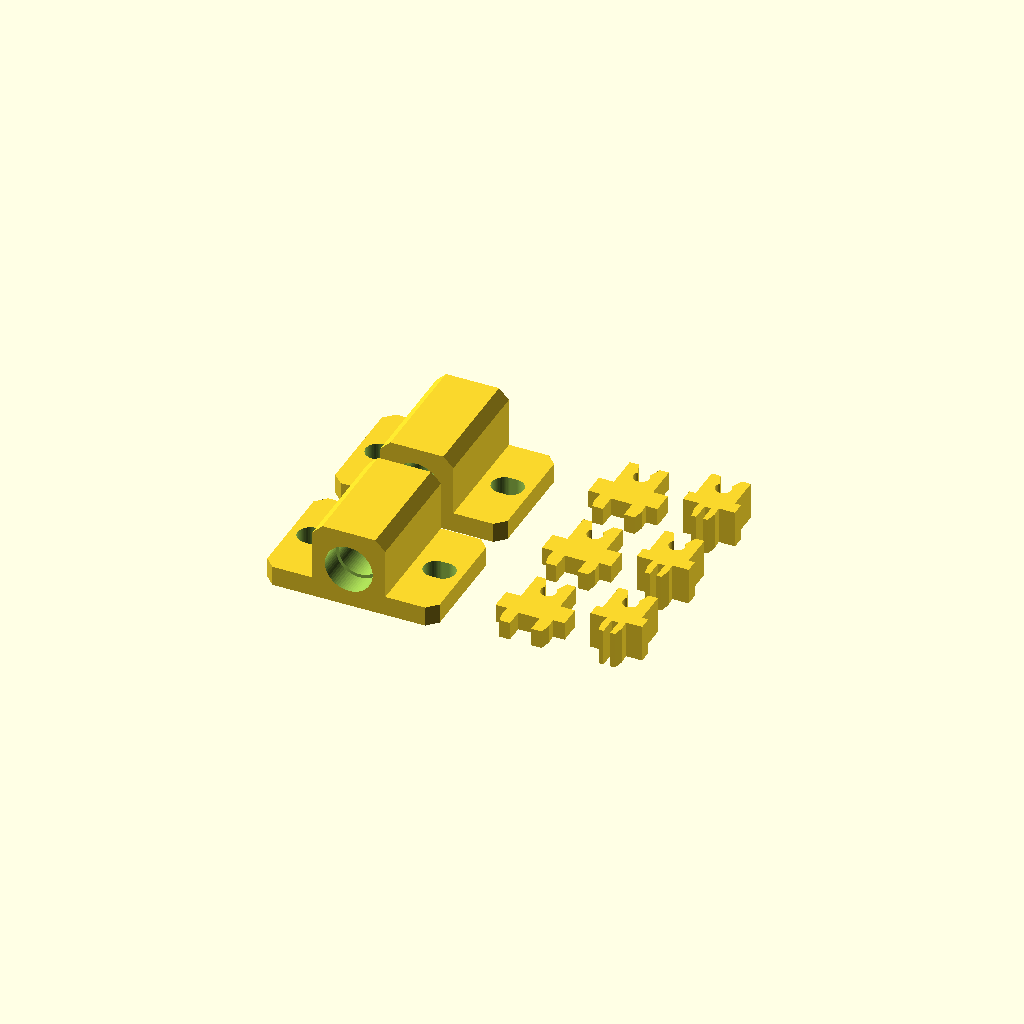
Cell 1: rendered with the file's own defaults.
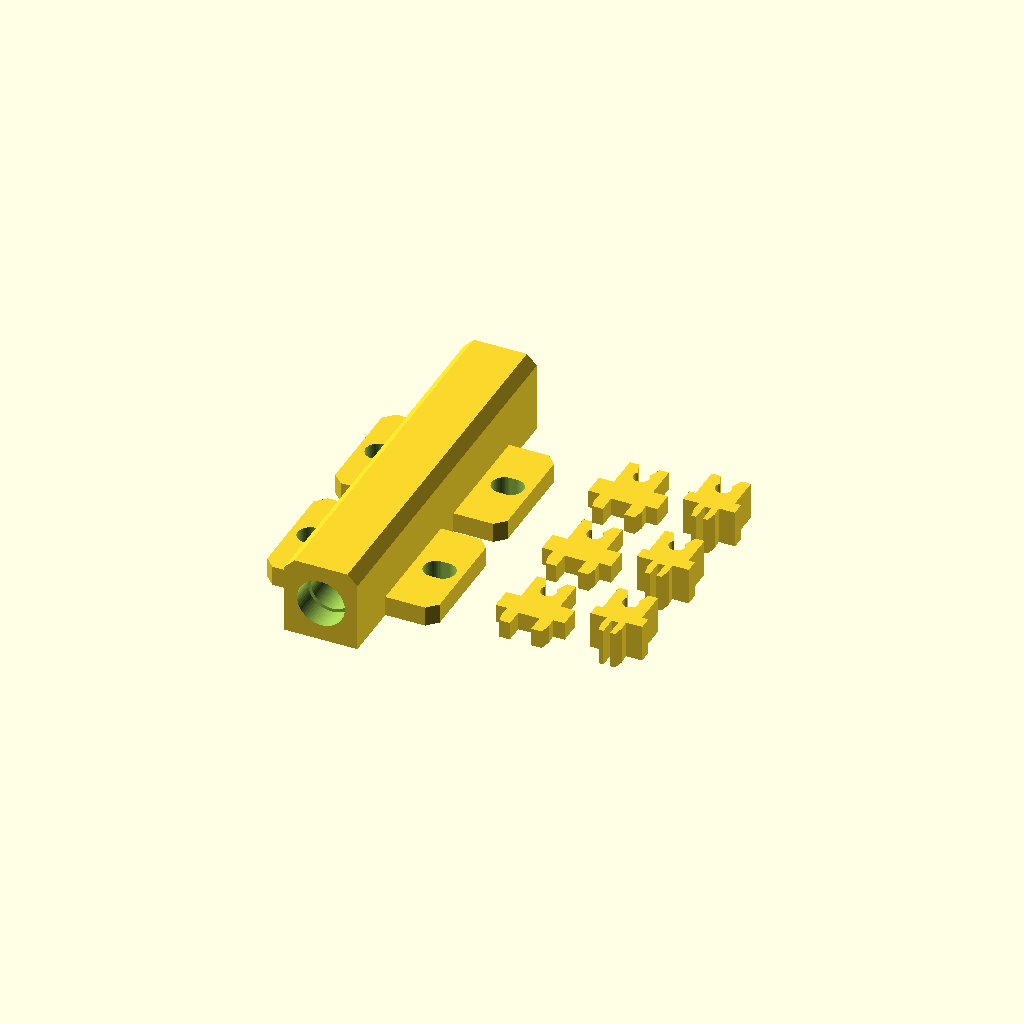
Cell 2: largo_axial = 36 (everything else at default).
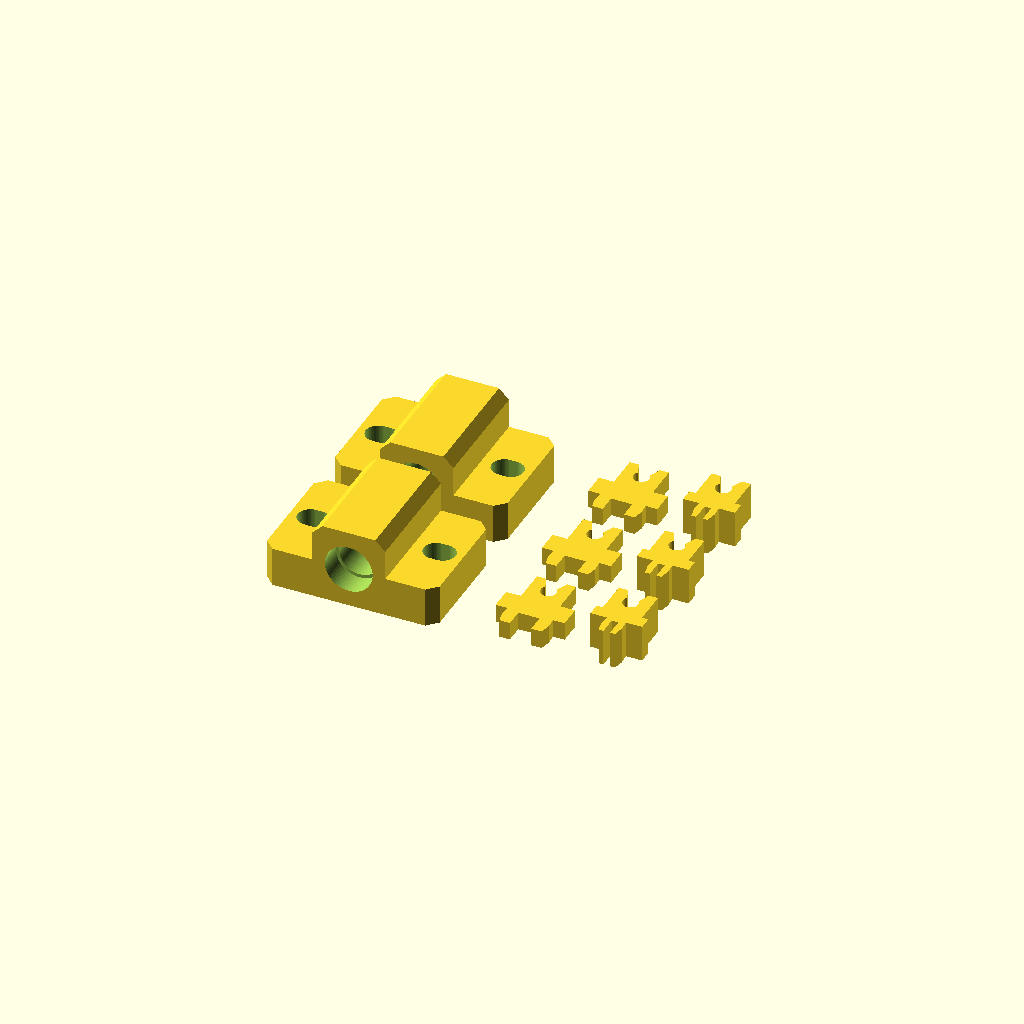
Cell 3: espesor_base = 6 (everything else at default).
All cells are drawn from one camera (rotation 55°, 0°, 25°, orthographic, colour scheme Cornfield), so only the parameter changes between them.
The OpenSCAD source (Prototipos/Impresion_3D/Atornillada.scad):
// ============================================================================
// PROYECTO: Sistema de Comunicación por Medios Ópticos (EL2113 - ITCR)
// ARCHIVO STL OFICIAL UNIFICADO LAIMI: 2022437519-01.stl
//
// CONTENIDO DEL KIT EN ESTE ARCHIVO ÚNICO (8 piezas en cama de 54.9 x 43.6 mm):
//   1) 1x Torre Horizontal Atornillada M3 — Emisor TX (LED Rojo 5 mm)
//   2) 1x Torre Horizontal Atornillada M3 — Receptor RX (Fotorreceptor LDR GL5528)
//   3) 3x Grapas/Clips de Presión Transversales (encajan en las ranuras de 7x3 mm
//         ubicadas frente a las torres TX y RX para sujetar la fibra a Z=6.0 mm sin gazas)
//   4) 3x Grapas/Clips de Presión Longitudinales (encajan en las 3 ranuras de 7x3 mm
//         del arco exterior de la base láser para sujetar el cable de fibra sin gazas)
//
// Parámetros de Solicitud en LAIMI F4-05 (Prusa MK4):
//   - Carné: 2022437519
//   - Uso: Curso (EL2113 - Circuitos Eléctricos en Corriente Continua)
//   - Material: PLA (o PETG)
//   - Resolución eje Z: 0.2 mm
//   - Relleno (Infill): 20% a 30%
//   - Soportes: NO requiere (todas las piezas imprimen planas en Z=0)
// ============================================================================

$fn = 64;

// --- 1. Parámetros de las Torres Acopladoras Horizontales M3 ---
ancho_base     = 26.0; // Ancho total eje X (-13.0 a +13.0 mm, calza en silueta de 26 mm)
largo_axial    = 18.0; // Largo axial eje Y (-9.0 a +9.0 mm)
espesor_base   = 3.0;  // Espesor de las alas planas para tornillos M3 x 10mm/12mm
dist_tornillos = 19.0; // Separación exacta entre centros M3 en la base láser (-9.5 y +9.5 mm)
ancho_ojal_m3  = 3.8;  // Ancho holgado para paso libre de tornillo M3
ancho_cuerpo   = 11.0; // Ancho central (-5.5 a +5.5 mm); deja 4.0 mm libres al centro del tornillo
alto_cuerpo    = 12.0; // Altura total eje Z (0.0 a 12.0 mm)
z_eje_optico   = 6.0;  // Altura del eje óptico sobre la base de madera

d_reborde_in   = 7.2;  // Entrada amplia (Ø 7.2 mm, prof. 3.5 mm) para reborde de LED y LDR
prof_reborde   = 3.5;
prof_cuerpo    = 6.5;  // Profundidad total componente = 10.0 mm (> 8.6 mm del LED de 5 mm)
d_collar_fibra = 2.7;  // Boquilla interna de retención suave para cable de fibra (~2.2 mm)
d_fibra_pof    = 3.2;  // Conducto guía para cable de fibra óptica con forro negro (~2.2 mm)
d_embudo_fibra = 4.8;  // Cono guía exterior (1.5 mm) para inserción suave de la fibra

module ojal_m3(x_centro) {
    hull() {
        translate([x_centro - 0.5, 0, -0.1])
            cylinder(h = espesor_base + 0.2, d = ancho_ojal_m3);
        translate([x_centro + 0.5, 0, -0.1])
            cylinder(h = espesor_base + 0.2, d = ancho_ojal_m3);
    }
}

module tunel_teardrop(d_nom, longitud) {
    rotate([-90, 0, 0])
    union() {
        cylinder(h = longitud, d = d_nom);
        translate([0, -d_nom * 0.18, 0])
            rotate([0, 0, 45])
                cube([d_nom * 0.38, d_nom * 0.38, longitud]);
    }
}

module acoplador_horizontal_atornillado_m3(d_cuerpo_comp = 6.2) {
    difference() {
        union() {
            linear_extrude(height = espesor_base)
                polygon(points = [
                    [-11.5, -9.0], [ 11.5, -9.0], [ 13.0, -7.5],
                    [ 13.0,  7.5], [ 11.5,  9.0], [-11.5,  9.0],
                    [-13.0,  7.5], [-13.0, -7.5]
                ]);

            rotate([90, 0, 0])
                translate([0, 0, -largo_axial/2])
                linear_extrude(height = largo_axial)
                    polygon(points = [
                        [-5.5, 0.0], [ 5.5, 0.0], [ 5.5, 10.5],
                        [ 4.0, 12.0], [-4.0, 12.0], [-5.5, 10.5]
                    ]);
        }

        // 1. Entrada para reborde de LED / boca de LDR (Y = -9.0 a -5.5 mm, Ø 7.2 mm)
        translate([0, -largo_axial/2 - 0.1, z_eje_optico])
            tunel_teardrop(d_reborde_in, prof_reborde + 0.15);

        // 2. Cámara profunda para LED (Ø 6.2 mm) o LDR (Ø 6.4 mm) (prof. total = 10.0 mm)
        translate([0, -largo_axial/2 + prof_reborde, z_eje_optico])
            tunel_teardrop(d_cuerpo_comp, prof_cuerpo + 0.05);

        // 3. Boquilla interna cónica de retención suave para fibra (Y = +1.0 a +3.0 mm)
        translate([0, 1.0, z_eje_optico])
            rotate([-90, 0, 0])
                cylinder(h = 2.05, d1 = d_collar_fibra, d2 = d_fibra_pof);

        // 4. Conducto coaxial para cable de fibra óptica (Y = +3.0 a +7.5 mm, Ø 3.2 mm)
        translate([0, 3.0, z_eje_optico])
            tunel_teardrop(d_fibra_pof, 4.6);

        // 5. Embudo cónico de entrada de fibra (Y = +7.5 a +9.0 mm, Ø 3.2 -> 4.8 mm)
        translate([0, largo_axial/2 - 1.5, z_eje_optico])
            rotate([-90, 0, 0])
                cylinder(h = 1.6, d1 = d_fibra_pof, d2 = d_embudo_fibra);

        // 6. Ojales pasantes M3 separados exactamente 19.0 mm entre centros (-9.5 y +9.5 mm)
        ojal_m3(-dist_tornillos / 2);
        ojal_m3( dist_tornillos / 2);
    }
}

// --- 2. Módulo de Grapa/Clip Sujetador de Fibra a Presión (Reemplaza las gazas) ---
module clip_sujetador_fibra(ancho_espiga, ancho_hombro, y_fibra, hendidura, espesor_z) {
    linear_extrude(height = espesor_z)
    difference() {
        union() {
            // Hombro plano sobre la base MDF
            translate([-ancho_hombro/2, 0])
                square([ancho_hombro, max(1.8, y_fibra - 2.6)]);
            // Cuerpo exterior de la pinza elástica en C
            translate([-2.95, max(1.8, y_fibra - 2.6)])
                square([5.9, (y_fibra + 2.55) - max(1.8, y_fibra - 2.6)]);
            // Espiga inferior con retención para ranura de 7x3 mm en MDF de 3 mm
            polygon(points = [
                [-ancho_espiga/2, 0.0],
                [-ancho_espiga/2 - 0.12, -1.5],
                [-ancho_espiga/2 + 0.22, -3.1],
                [ ancho_espiga/2 - 0.22, -3.1],
                [ ancho_espiga/2 + 0.12, -1.5],
                [ ancho_espiga/2, 0.0]
            ]);
        }
        // Asiento circular Ø 2.36 mm para el cable de fibra óptica negro (~2.2 mm)
        translate([0, y_fibra])
            circle(d = 2.36);
        // Cuello de retención a presión (1.72 mm) y boca superior en V (3.3 mm)
        polygon(points = [
            [-0.86, y_fibra + 0.8],
            [ 0.86, y_fibra + 0.8],
            [ 1.65, y_fibra + 2.65],
            [-1.65, y_fibra + 2.65]
        ]);
        // Hendidura elástica central en la espiga inferior
        translate([-hendidura/2, -3.2])
            square([hendidura, 2.8]);
    }
}

// --- Instanciación del Kit Unificado en un solo archivo ---
// 1. Torre TX (LED 5 mm, cámara Ø 6.2 mm) y Torre RX (LDR, cámara Ø 6.4 mm)
translate([-15.0, -11.0, 0])
    acoplador_horizontal_atornillado_m3(d_cuerpo_comp = 6.2);
translate([-15.0,  11.0, 0])
    acoplador_horizontal_atornillado_m3(d_cuerpo_comp = 6.4);

// 2. 3x Clips Transversales (para las ranuras de 7x3 mm frente a las torres TX y RX)
for (cy = [-15.0, 0.0, 15.0]) {
    translate([10.0, cy, 0])
        clip_sujetador_fibra(6.85, 10.4, 6.0, 3.2, 2.75);
}

// 3. 3x Clips Longitudinales (para las 3 ranuras de 7x3 mm del arco de fibra)
for (cy = [-15.0, 0.0, 15.0]) {
    translate([23.0, cy, 0])
        clip_sujetador_fibra(2.90, 7.8, 4.6, 1.0, 5.60);
}
Parameter table extracted from the source (name, type, default, range or options):
ancho_base: number, default 26
largo_axial: number, default 18
espesor_base: number, default 3
dist_tornillos: number, default 19
ancho_ojal_m3: number, default 3.8
ancho_cuerpo: number, default 11
alto_cuerpo: number, default 12
z_eje_optico: number, default 6
d_reborde_in: number, default 7.2
prof_reborde: number, default 3.5
prof_cuerpo: number, default 6.5
d_collar_fibra: number, default 2.7
d_fibra_pof: number, default 3.2
d_embudo_fibra: number, default 4.8
